11-way image classification set "datasets" from GitHub (Bangsenjata/AI-Detect-FruitVegetable); label vocabulary: Brokoli, Terong, Wortel, anggur, apel, brokoli, jeruk, manggis, pisang, terong, wortel.

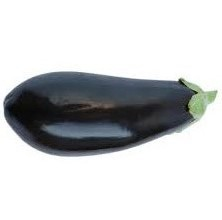
Label: terong

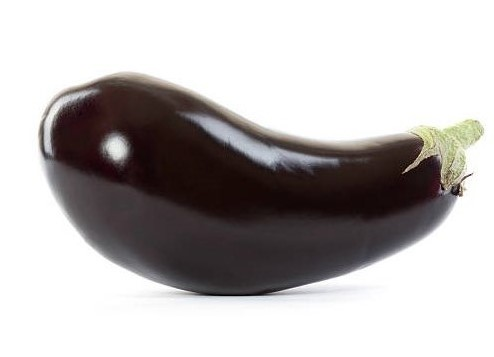
Label: Terong

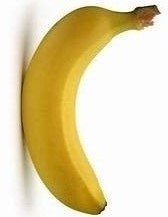
Label: pisang

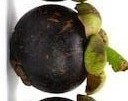
Label: manggis

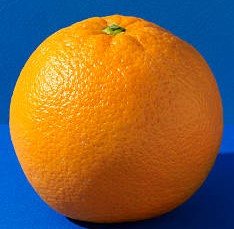
Label: jeruk

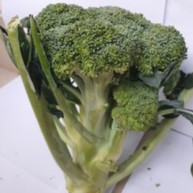
Label: Brokoli
